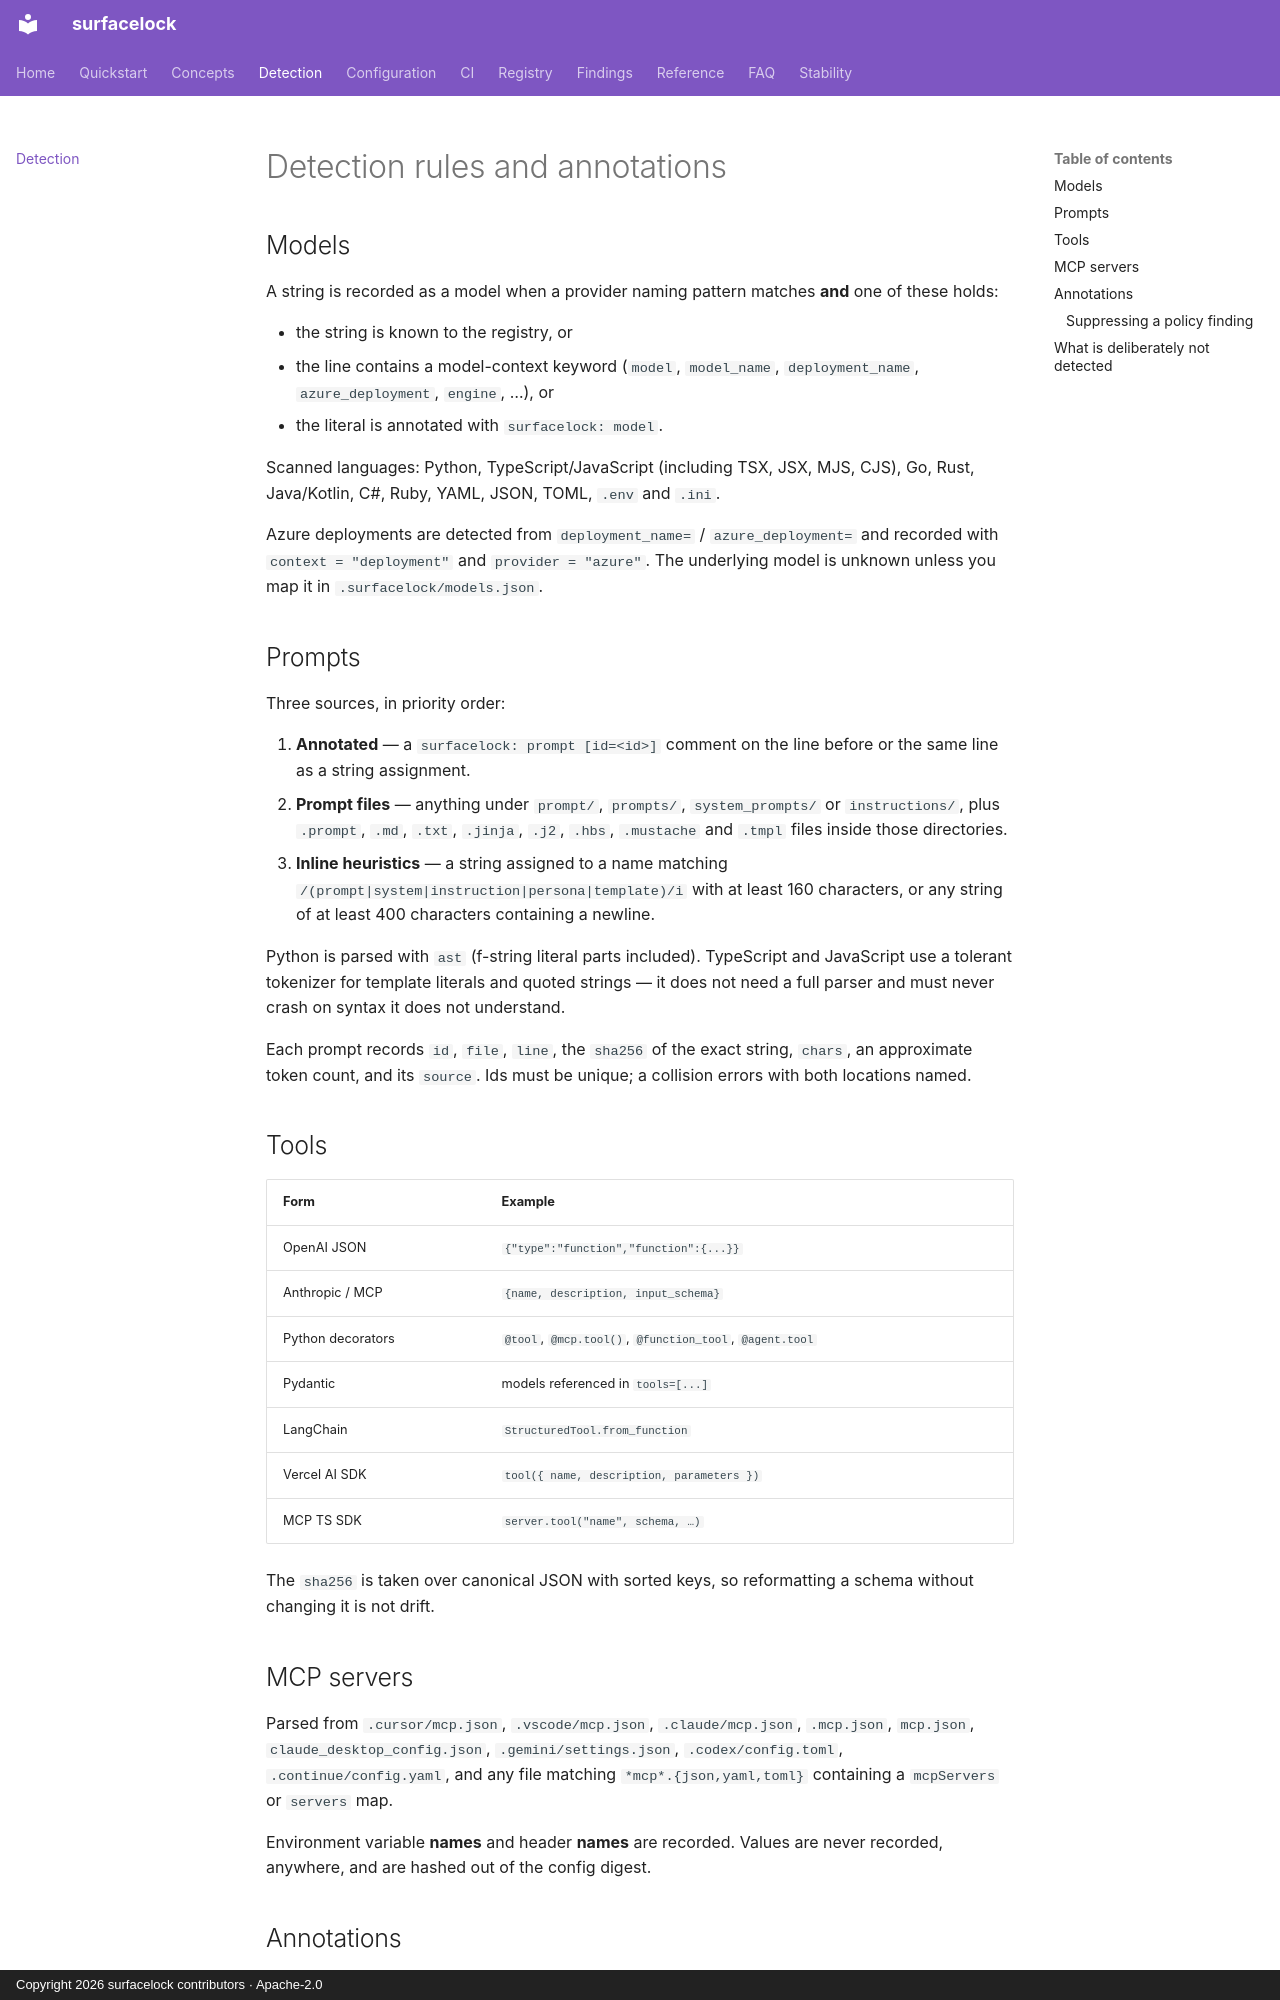

repository: iggym/surfacelock · page: detection/index.html · generator: mkdocs · copyright: Copyright 2026 surfacelock contributors · Apache-2.0

# Detection rules and annotations

## Models

A string is recorded as a model when a provider naming pattern matches **and**
one of these holds:

- the string is known to the registry, or
- the line contains a model-context keyword (`model`, `model_name`,
  `deployment_name`, `azure_deployment`, `engine`, …), or
- the literal is annotated with `surfacelock: model`.

Scanned languages: Python, TypeScript/JavaScript (including TSX, JSX, MJS, CJS),
Go, Rust, Java/Kotlin, C#, Ruby, YAML, JSON, TOML, `.env` and `.ini`.

Azure deployments are detected from `deployment_name=` / `azure_deployment=` and
recorded with `context = "deployment"` and `provider = "azure"`. The underlying
model is unknown unless you map it in `.surfacelock/models.json`.

## Prompts

Three sources, in priority order:

1. **Annotated** — a `surfacelock: prompt [id=<id>]` comment on the line before
   or the same line as a string assignment.
2. **Prompt files** — anything under `prompt/`, `prompts/`, `system_prompts/` or
   `instructions/`, plus `.prompt`, `.md`, `.txt`, `.jinja`, `.j2`, `.hbs`,
   `.mustache` and `.tmpl` files inside those directories.
3. **Inline heuristics** — a string assigned to a name matching
   `/(prompt|system|instruction|persona|template)/i` with at least 160
   characters, or any string of at least 400 characters containing a newline.

Python is parsed with `ast` (f-string literal parts included). TypeScript and
JavaScript use a tolerant tokenizer for template literals and quoted strings —
it does not need a full parser and must never crash on syntax it does not
understand.

Each prompt records `id`, `file`, `line`, the `sha256` of the exact string,
`chars`, an approximate token count, and its `source`. Ids must be unique; a
collision errors with both locations named.

## Tools

| Form | Example |
|---|---|
| OpenAI JSON | `{"type":"function","function":{...}}` |
| Anthropic / MCP | `{name, description, input_schema}` |
| Python decorators | `@tool`, `@mcp.tool()`, `@function_tool`, `@agent.tool` |
| Pydantic | models referenced in `tools=[...]` |
| LangChain | `StructuredTool.from_function` |
| Vercel AI SDK | `tool({ name, description, parameters })` |
| MCP TS SDK | `server.tool("name", schema, …)` |

The `sha256` is taken over canonical JSON with sorted keys, so reformatting a
schema without changing it is not drift.
